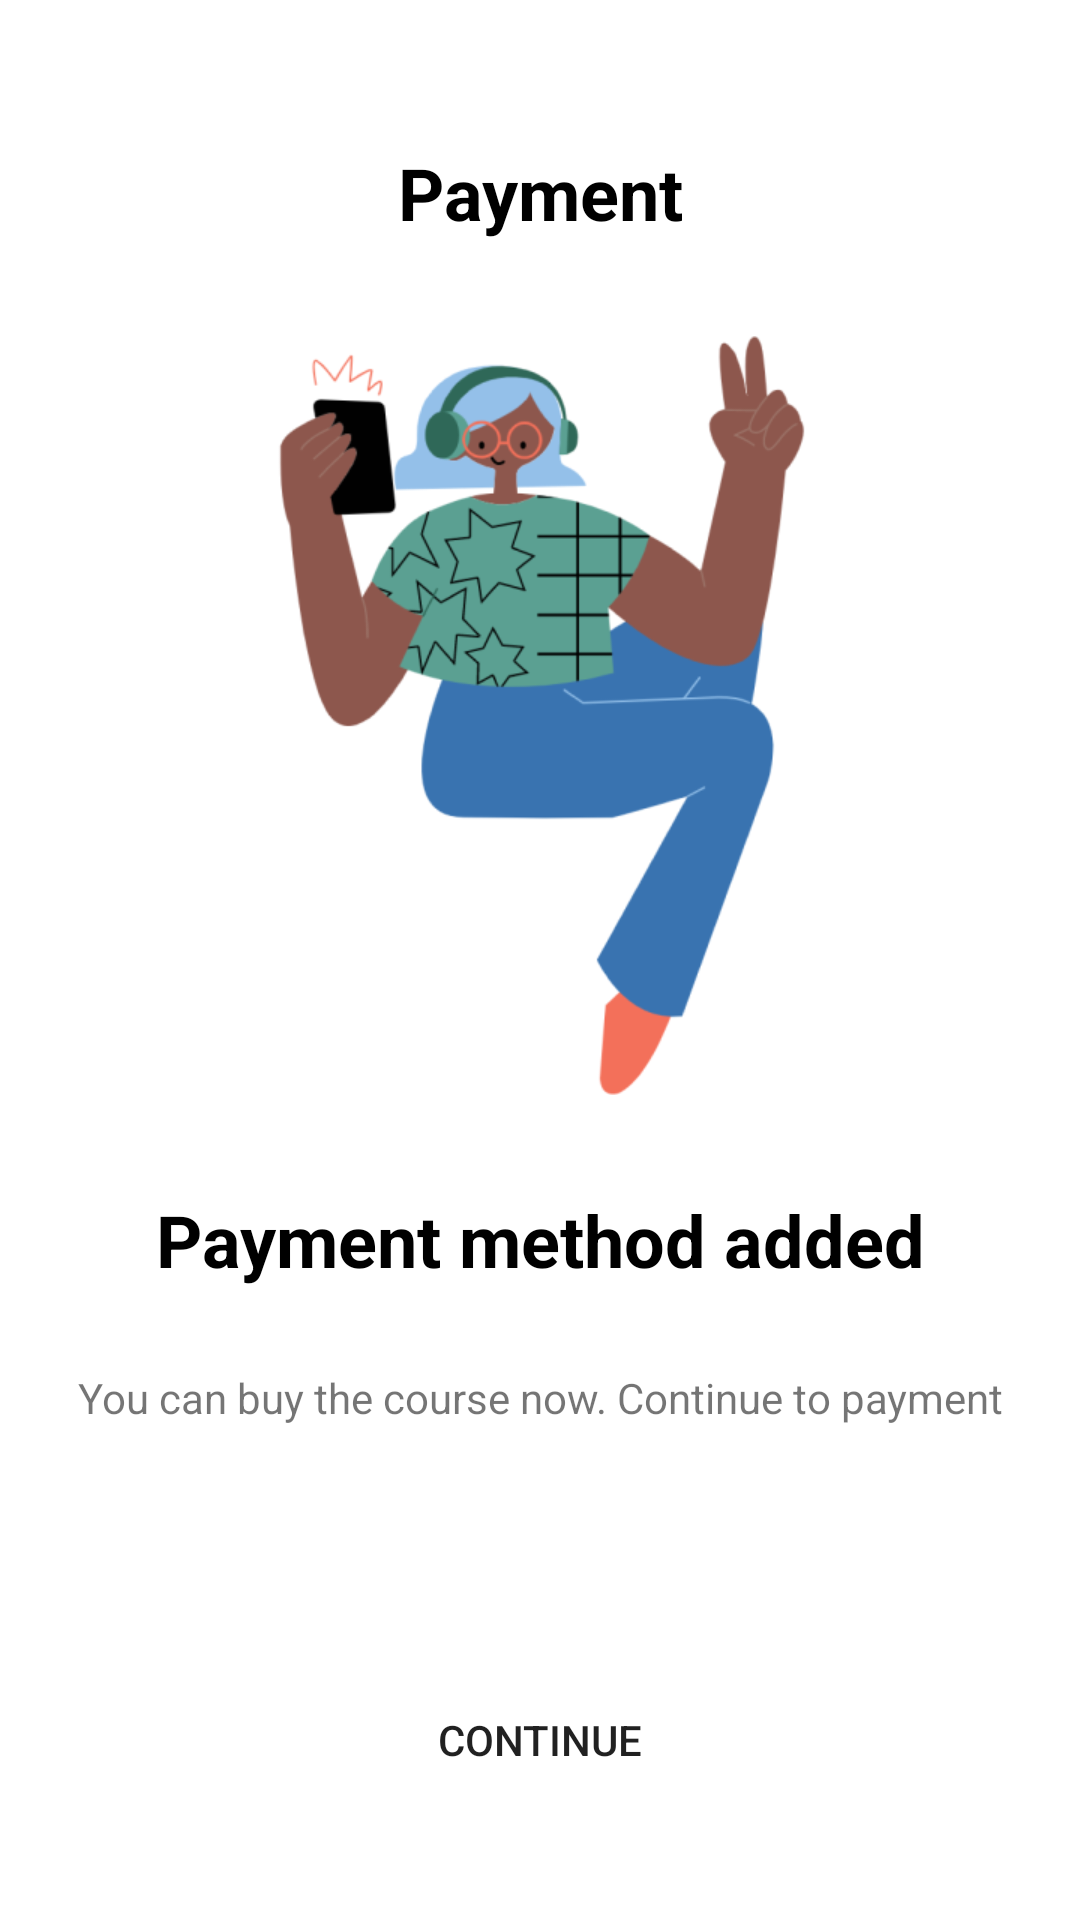

Reconstruct the res/layout file that produces this screen, plus the resources it refers to.
<!-- AndroidManifest.xml: application theme Theme.CourseMobile -->
<!-- res/layout/payment2.xml -->
<?xml version="1.0" encoding="utf-8"?>
<androidx.constraintlayout.widget.ConstraintLayout xmlns:android="http://schemas.android.com/apk/res/android"
    xmlns:app="http://schemas.android.com/apk/res-auto"
    xmlns:tools="http://schemas.android.com/tools"
    android:layout_width="match_parent"
    android:layout_height="match_parent"
    >
    <Button
        android:id="@+id/btnPayment21"
        android:layout_width="309dp"
        android:layout_height="56dp"
        android:layout_marginStart="65dp"
        android:layout_marginEnd="65dp"
        android:layout_marginBottom="32dp"
        android:background="@drawable/my_button"
        android:text="Continue"
        app:layout_constraintBottom_toBottomOf="parent"
        app:layout_constraintEnd_toEndOf="parent"
        app:layout_constraintHorizontal_bias="0.5"
        app:layout_constraintStart_toStartOf="parent" />
    <TextView
        android:id="@+id/txtPayment21"
        android:layout_width="341dp"
        android:layout_height="32dp"
        android:layout_marginTop="48dp"
        android:gravity="center"
        android:text="Payment"
        android:textColor="@color/black"
        android:textSize="24dp"
        android:textStyle="bold"
        app:layout_constraintEnd_toEndOf="parent"
        app:layout_constraintStart_toStartOf="parent"
        app:layout_constraintTop_toTopOf="parent" />

    <Button
        android:id="@+id/btnPayment22"
        android:layout_width="48dp"
        android:layout_height="48dp"
        android:layout_marginStart="16dp"
        android:layout_marginTop="24dp"

        android:background="@drawable/ic_baseline_arrow_left_24"
        android:textColor="@color/black"
        app:layout_constraintEnd_toEndOf="parent"
        app:layout_constraintHorizontal_bias="0.0"
        app:layout_constraintStart_toStartOf="parent"
        app:layout_constraintTop_toTopOf="parent" />
    <ImageView
        android:id="@+id/imvPayment2"
        android:layout_width="375dp"
        android:layout_height="253dp"
        android:layout_marginTop="32dp"
        app:layout_constraintEnd_toEndOf="parent"
        app:layout_constraintHorizontal_bias="0.5"
        app:layout_constraintStart_toStartOf="parent"
        app:layout_constraintTop_toBottomOf="@+id/txtPayment21"
        app:srcCompat="@drawable/payment2" />
    <TextView
        android:id="@+id/txtPayment22"
        android:layout_width="341dp"
        android:layout_height="32dp"
        android:text="Payment method added"
        android:gravity="center"
        android:textColor="@color/black"
        android:textStyle="bold"
        android:textSize="24dp"
        android:layout_marginTop="32dp"
        app:layout_constraintEnd_toEndOf="parent"
        app:layout_constraintStart_toStartOf="parent"
        app:layout_constraintTop_toBottomOf="@+id/imvPayment2" />

    <TextView
        android:id="@+id/txtPayment23"
        android:layout_width="341dp"
        android:layout_height="42dp"
        android:layout_marginTop="16dp"

        android:text="You can buy the course now. Continue to payment"
        app:layout_constraintEnd_toEndOf="parent"
        app:layout_constraintStart_toStartOf="parent"
        app:layout_constraintTop_toBottomOf="@+id/txtPayment22"
        android:gravity="center"
        />


</androidx.constraintlayout.widget.ConstraintLayout>
<!-- resources referenced by this layout -->
<resources>
  <color name="black">#FF000000</color>
  <!-- drawable my_button (drawable) -->
  <?xml version="1.0" encoding="utf-8"?>
  <shape
      xmlns:android="http://schemas.android.com/apk/res/android"
      android:shape="rectangle">
  
  
  
      <padding
          android:left="10dp"
          android:top="10dp"
          android:right="10dp"
          android:bottom="10dp" >
      </padding>
  
      
      <corners
          android:radius="15dp" >
      </corners>
  
  </shape>
  <!-- drawable payment2: png bitmap (drawable, 49496 bytes) -->
  <style name="Theme.CourseMobile" parent="Theme.MaterialComponents.DayNight" tools:ignore="DuplicateDefinition">
          
          <item name="colorPrimary">@color/purple_500</item>
          <item name="colorPrimaryVariant">@color/purple_700</item>
          <item name="colorOnPrimary">@color/white</item>
          
          <item name="colorSecondary">@color/second</item>
          <item name="colorSecondaryVariant">@color/teal_700</item>
          <item name="colorOnSecondary">@color/black</item>
          
          <item name="android:statusBarColor" tools:targetApi="l">@color/white</item>
          
  
          <item name="android:actionBarStyle" tools:ignore="NewApi">@style/Theme.CourseMobile.ToolBarTheme</item>
          <item name="actionBarStyle">@style/Theme.CourseMobile.ToolBarTheme</item>
          <item name="android:windowLightStatusBar">true</item>
      </style>
  <color name="purple_500">#FF5722</color>
  <color name="purple_700">#FF3700B3</color>
  <color name="white">#FFFFFFFF</color>
  <color name="second">#65AAEA</color>
  <color name="teal_700">#FF018786</color>
  <style name="Theme.CourseMobile.ToolBarTheme" parent="Base.Widget.AppCompat.ActionBar">
          <item name="android:background" tools:ignore="NewApi">@color/tranf</item>
          <item name="background">@color/tranf</item>
          <item name="android:titleTextStyle">@style/TextTitleStyle</item>
          <item name="titleTextStyle">@style/TextTitleStyle</item>
      </style>
  <color name="tranf">#00FFFFFF</color>
  <style name="TextTitleStyle">
          <item name="android:textColor">#000000</item>
          <item name="android:textSize">24sp</item>
  
      </style>
</resources>
